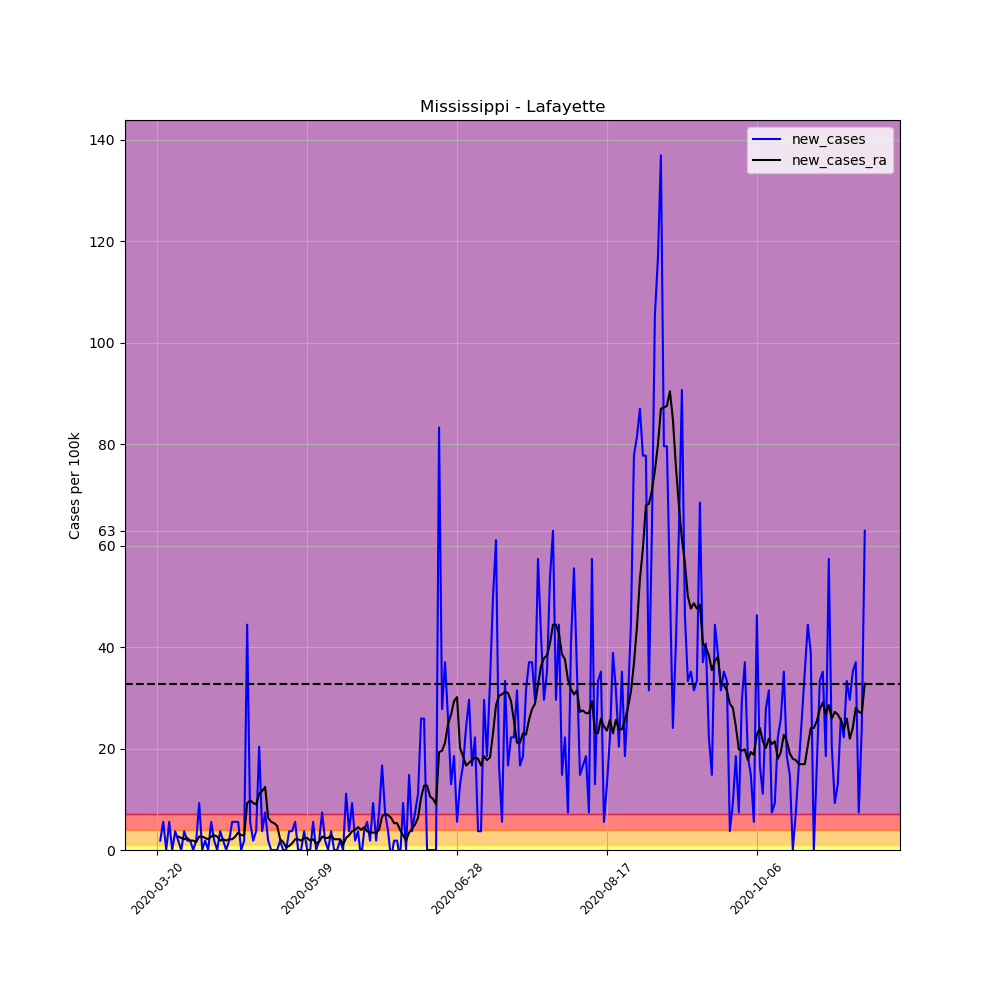

The table this chart was drawn from, first rows:
, date, county, state, fips, cases, deaths, COUNTY, STNAME, CTYNAME, POPESTIMATE2019, per_100k, per_100k_ra, new_cases, new_cases_ra
197051, 2020-03-20, Lafayette, Mississippi, 28071, 1, 0, 71, Mississippi, Lafayette, 54019, 1.851, , , 
197052, 2020-03-21, Lafayette, Mississippi, 28071, 2, 0, 71, Mississippi, Lafayette, 54019, 3.702, , 1.851, 
197053, 2020-03-22, Lafayette, Mississippi, 28071, 5, 0, 71, Mississippi, Lafayette, 54019, 9.256, , 5.554, 
197054, 2020-03-23, Lafayette, Mississippi, 28071, 5, 0, 71, Mississippi, Lafayette, 54019, 9.256, , 0.0, 
197055, 2020-03-24, Lafayette, Mississippi, 28071, 8, 0, 71, Mississippi, Lafayette, 54019, 14.81, , 5.554, 
197056, 2020-03-25, Lafayette, Mississippi, 28071, 8, 0, 71, Mississippi, Lafayette, 54019, 14.81, , 0.0, 
197057, 2020-03-26, Lafayette, Mississippi, 28071, 10, 0, 71, Mississippi, Lafayette, 54019, 18.51, 10.31, 3.702, 
197058, 2020-03-27, Lafayette, Mississippi, 28071, 11, 0, 71, Mississippi, Lafayette, 54019, 20.36, 12.96, 1.851, 2.645
197059, 2020-03-28, Lafayette, Mississippi, 28071, 11, 0, 71, Mississippi, Lafayette, 54019, 20.36, 15.34, 0.0, 2.38
197060, 2020-03-29, Lafayette, Mississippi, 28071, 13, 0, 71, Mississippi, Lafayette, 54019, 24.07, 17.45, 3.702, 2.116
197061, 2020-03-30, Lafayette, Mississippi, 28071, 14, 0, 71, Mississippi, Lafayette, 54019, 25.92, 19.83, 1.851, 2.38
197062, 2020-03-31, Lafayette, Mississippi, 28071, 15, 1, 71, Mississippi, Lafayette, 54019, 27.77, 21.69, 1.851, 1.851
197063, 2020-04-01, Lafayette, Mississippi, 28071, 15, 1, 71, Mississippi, Lafayette, 54019, 27.77, 23.54, 0.0, 1.851
197064, 2020-04-02, Lafayette, Mississippi, 28071, 16, 1, 71, Mississippi, Lafayette, 54019, 29.62, 25.12, 1.851, 1.587
197065, 2020-04-03, Lafayette, Mississippi, 28071, 21, 1, 71, Mississippi, Lafayette, 54019, 38.88, 27.77, 9.256, 2.645
197066, 2020-04-04, Lafayette, Mississippi, 28071, 21, 1, 71, Mississippi, Lafayette, 54019, 38.88, 30.41, 0.0, 2.645
197067, 2020-04-05, Lafayette, Mississippi, 28071, 22, 1, 71, Mississippi, Lafayette, 54019, 40.73, 32.79, 1.851, 2.38
197068, 2020-04-06, Lafayette, Mississippi, 28071, 22, 1, 71, Mississippi, Lafayette, 54019, 40.73, 34.91, 0.0, 2.116
197069, 2020-04-07, Lafayette, Mississippi, 28071, 25, 1, 71, Mississippi, Lafayette, 54019, 46.28, 37.55, 5.554, 2.645
197070, 2020-04-08, Lafayette, Mississippi, 28071, 26, 1, 71, Mississippi, Lafayette, 54019, 48.13, 40.46, 1.851, 2.909
197071, 2020-04-09, Lafayette, Mississippi, 28071, 26, 1, 71, Mississippi, Lafayette, 54019, 48.13, 43.11, 0.0, 2.645
197072, 2020-04-10, Lafayette, Mississippi, 28071, 28, 1, 71, Mississippi, Lafayette, 54019, 51.83, 44.96, 3.702, 1.851
197073, 2020-04-11, Lafayette, Mississippi, 28071, 29, 1, 71, Mississippi, Lafayette, 54019, 53.68, 47.07, 1.851, 2.116
197074, 2020-04-12, Lafayette, Mississippi, 28071, 29, 1, 71, Mississippi, Lafayette, 54019, 53.68, 48.92, 0.0, 1.851
197075, 2020-04-13, Lafayette, Mississippi, 28071, 30, 1, 71, Mississippi, Lafayette, 54019, 55.54, 51.04, 1.851, 2.116
197076, 2020-04-14, Lafayette, Mississippi, 28071, 33, 2, 71, Mississippi, Lafayette, 54019, 61.09, 53.16, 5.554, 2.116
197077, 2020-04-15, Lafayette, Mississippi, 28071, 36, 2, 71, Mississippi, Lafayette, 54019, 66.64, 55.8, 5.554, 2.645
197078, 2020-04-16, Lafayette, Mississippi, 28071, 39, 2, 71, Mississippi, Lafayette, 54019, 72.2, 59.24, 5.554, 3.438
197079, 2020-04-17, Lafayette, Mississippi, 28071, 39, 2, 71, Mississippi, Lafayette, 54019, 72.2, 62.15, 0.0, 2.909
197080, 2020-04-18, Lafayette, Mississippi, 28071, 40, 3, 71, Mississippi, Lafayette, 54019, 74.05, 65.06, 1.851, 2.909
197081, 2020-04-19, Lafayette, Mississippi, 28071, 64, 3, 71, Mississippi, Lafayette, 54019, 118.5, 74.31, 44.43, 9.256
197082, 2020-04-20, Lafayette, Mississippi, 28071, 67, 3, 71, Mississippi, Lafayette, 54019, 124, 84.1, 5.554, 9.785
197083, 2020-04-21, Lafayette, Mississippi, 28071, 68, 3, 71, Mississippi, Lafayette, 54019, 125.9, 93.35, 1.851, 9.256
197084, 2020-04-22, Lafayette, Mississippi, 28071, 70, 3, 71, Mississippi, Lafayette, 54019, 129.6, 102.3, 3.702, 8.992
197085, 2020-04-23, Lafayette, Mississippi, 28071, 81, 3, 71, Mississippi, Lafayette, 54019, 149.9, 113.5, 20.36, 11.11
197086, 2020-04-24, Lafayette, Mississippi, 28071, 83, 3, 71, Mississippi, Lafayette, 54019, 153.6, 125.1, 3.702, 11.64
197087, 2020-04-25, Lafayette, Mississippi, 28071, 87, 3, 71, Mississippi, Lafayette, 54019, 161.1, 137.5, 7.405, 12.43
197088, 2020-04-26, Lafayette, Mississippi, 28071, 88, 3, 71, Mississippi, Lafayette, 54019, 162.9, 143.9, 1.851, 6.347
197089, 2020-04-27, Lafayette, Mississippi, 28071, 88, 3, 71, Mississippi, Lafayette, 54019, 162.9, 149.4, 0.0, 5.554
197090, 2020-04-28, Lafayette, Mississippi, 28071, 88, 3, 71, Mississippi, Lafayette, 54019, 162.9, 154.7, 0.0, 5.289
197091, 2020-04-29, Lafayette, Mississippi, 28071, 88, 3, 71, Mississippi, Lafayette, 54019, 162.9, 159.5, 0.0, 4.76
197092, 2020-04-30, Lafayette, Mississippi, 28071, 89, 3, 71, Mississippi, Lafayette, 54019, 164.8, 161.6, 1.851, 2.116
197093, 2020-05-01, Lafayette, Mississippi, 28071, 89, 3, 71, Mississippi, Lafayette, 54019, 164.8, 163.2, 0.0, 1.587
197094, 2020-05-02, Lafayette, Mississippi, 28071, 89, 3, 71, Mississippi, Lafayette, 54019, 164.8, 163.7, 0.0, 0.5289
197095, 2020-05-03, Lafayette, Mississippi, 28071, 91, 3, 71, Mississippi, Lafayette, 54019, 168.5, 164.5, 3.702, 0.7934
197096, 2020-05-04, Lafayette, Mississippi, 28071, 93, 3, 71, Mississippi, Lafayette, 54019, 172.2, 165.8, 3.702, 1.322
197097, 2020-05-05, Lafayette, Mississippi, 28071, 96, 3, 71, Mississippi, Lafayette, 54019, 177.7, 167.9, 5.554, 2.116
197098, 2020-05-06, Lafayette, Mississippi, 28071, 96, 3, 71, Mississippi, Lafayette, 54019, 177.7, 170, 0.0, 2.116
197099, 2020-05-07, Lafayette, Mississippi, 28071, 96, 3, 71, Mississippi, Lafayette, 54019, 177.7, 171.9, 0.0, 1.851
197100, 2020-05-08, Lafayette, Mississippi, 28071, 98, 3, 71, Mississippi, Lafayette, 54019, 181.4, 174.3, 3.702, 2.38
197101, 2020-05-09, Lafayette, Mississippi, 28071, 98, 3, 71, Mississippi, Lafayette, 54019, 181.4, 176.7, 0.0, 2.38
197102, 2020-05-10, Lafayette, Mississippi, 28071, 98, 3, 71, Mississippi, Lafayette, 54019, 181.4, 178.5, 0.0, 1.851
197103, 2020-05-11, Lafayette, Mississippi, 28071, 101, 3, 71, Mississippi, Lafayette, 54019, 187, 180.6, 5.554, 2.116
197104, 2020-05-12, Lafayette, Mississippi, 28071, 101, 3, 71, Mississippi, Lafayette, 54019, 187, 181.9, 0.0, 1.322
197105, 2020-05-13, Lafayette, Mississippi, 28071, 102, 3, 71, Mississippi, Lafayette, 54019, 188.8, 183.5, 1.851, 1.587
197106, 2020-05-14, Lafayette, Mississippi, 28071, 106, 3, 71, Mississippi, Lafayette, 54019, 196.2, 186.2, 7.405, 2.645
197107, 2020-05-15, Lafayette, Mississippi, 28071, 107, 3, 71, Mississippi, Lafayette, 54019, 198.1, 188.6, 1.851, 2.38
197108, 2020-05-16, Lafayette, Mississippi, 28071, 107, 3, 71, Mississippi, Lafayette, 54019, 198.1, 190.9, 0.0, 2.38
197109, 2020-05-17, Lafayette, Mississippi, 28071, 109, 3, 71, Mississippi, Lafayette, 54019, 201.8, 193.8, 3.702, 2.909
197110, 2020-05-18, Lafayette, Mississippi, 28071, 109, 3, 71, Mississippi, Lafayette, 54019, 201.8, 196, 0.0, 2.116
... 177 more rows
